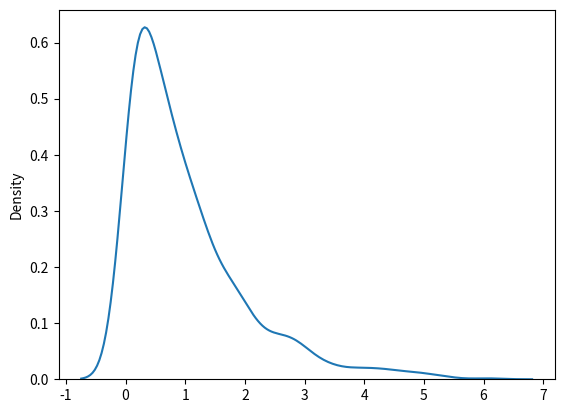

Reproduce this figure in Python.
# Exonential dist: it is used for describing the time till next event that is like faiure or success.
# param - scale(inverse of rate(see lam poisson dist.)), size

# here we will draw a sample for exponential dist with 2.0 scale and 2*3 size.
from numpy import random
vd = random.exponential(scale=2, size=(2,3))
print(vd)

# visualization of exponential dist

from numpy import random
import matplotlib.pyplot as plt
import seaborn as sns

sns.distplot(random.exponential(size=1000), hist=False)
plt.show()
